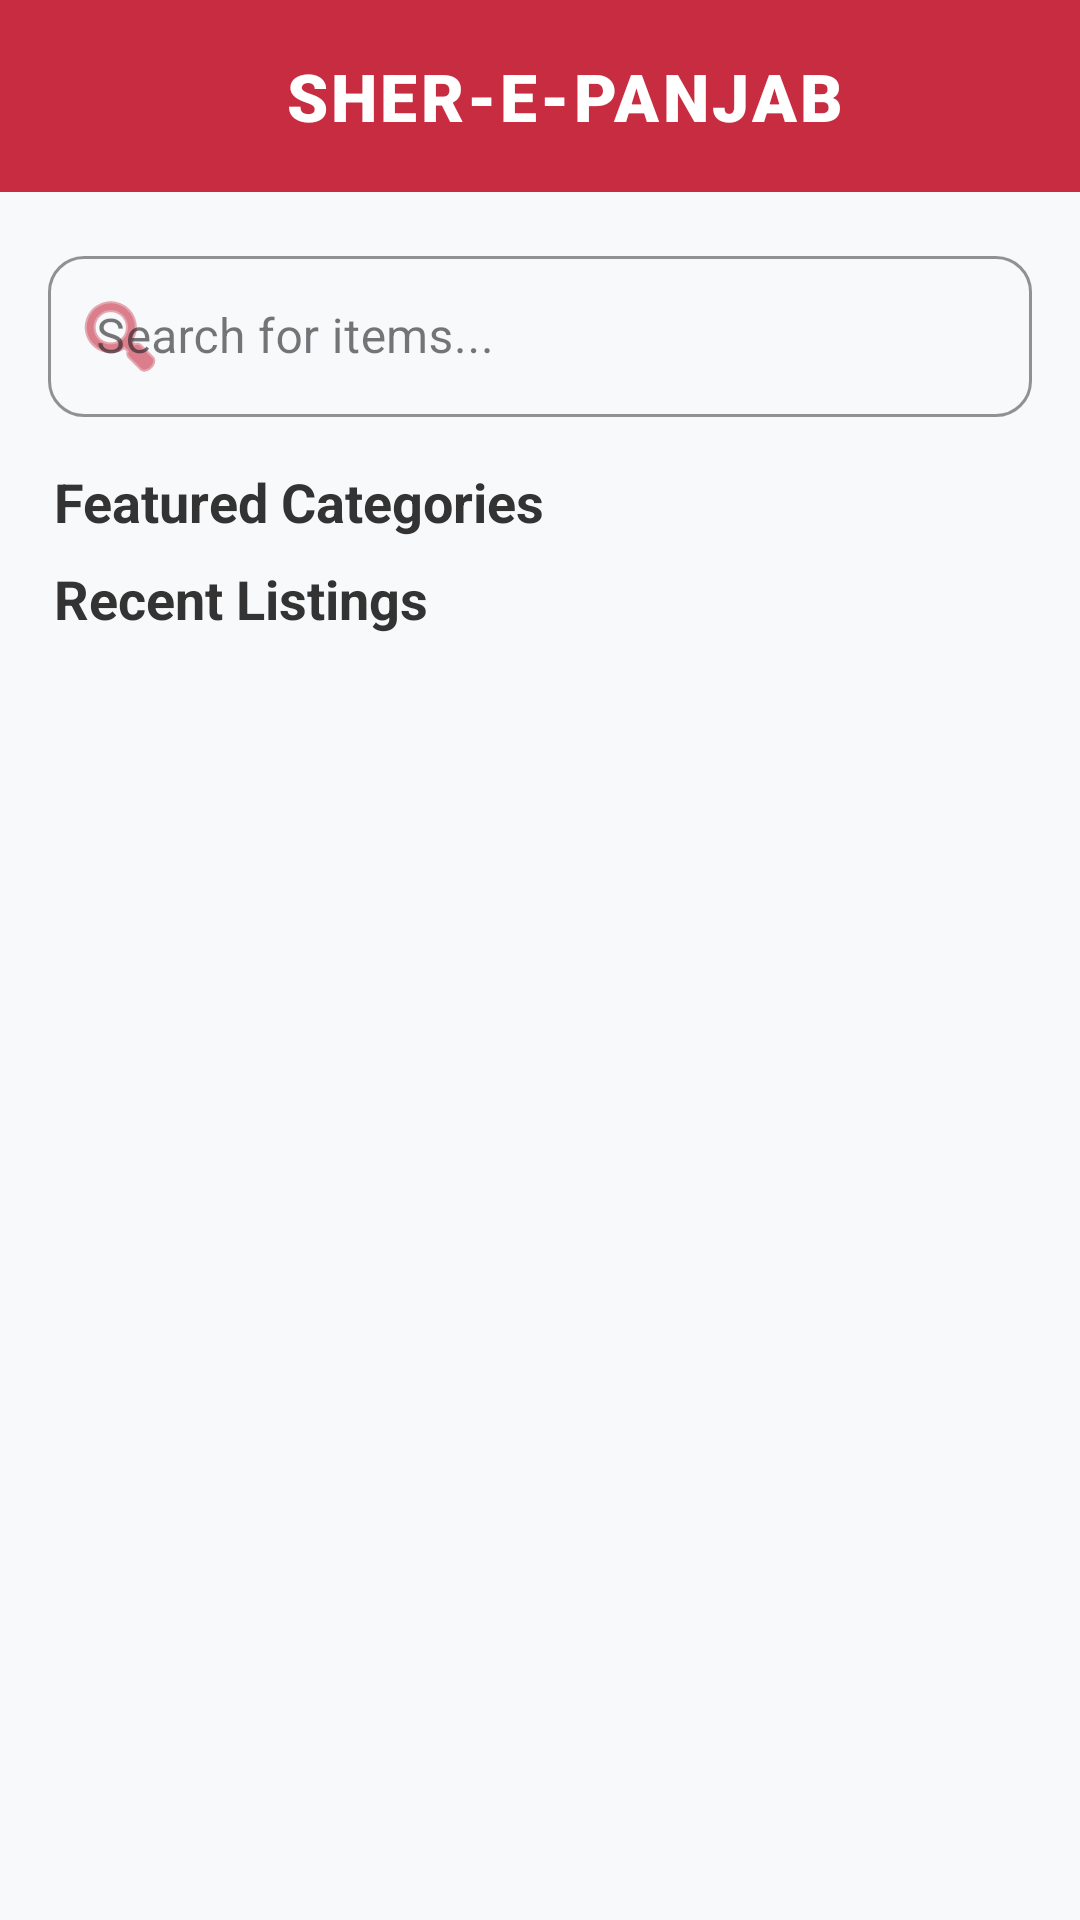

Layout XML and referenced resources for this Android screen:
<!-- AndroidManifest.xml: application theme Theme.Android2M_Sher_E_Panjab -->
<!-- res/layout/fragment_home.xml -->
<?xml version="1.0" encoding="utf-8"?>
<androidx.coordinatorlayout.widget.CoordinatorLayout
    xmlns:android="http://schemas.android.com/apk/res/android"
    xmlns:app="http://schemas.android.com/apk/res-auto"
    xmlns:tools="http://schemas.android.com/tools"
    android:layout_width="match_parent"
    android:layout_height="match_parent"
    android:background="#F8F9FA"
    tools:context=".BottomNavigation.HomeFragment">

    <com.google.android.material.appbar.AppBarLayout
        android:layout_width="match_parent"
        android:layout_height="wrap_content"
        android:background="@color/Main"
        app:elevation="4dp">

        <com.google.android.material.appbar.MaterialToolbar
            android:layout_width="match_parent"
            android:layout_height="?attr/actionBarSize">

            <TextView
                android:layout_width="match_parent"
                android:layout_height="wrap_content"
                android:gravity="center"
                android:text="SHER-E-PANJAB"
                android:textColor="@color/white"
                android:textSize="22sp"
                android:fontFamily="sans-serif-black"
                android:letterSpacing="0.05" />
        </com.google.android.material.appbar.MaterialToolbar>
    </com.google.android.material.appbar.AppBarLayout>

    <androidx.core.widget.NestedScrollView
        android:layout_width="match_parent"
        android:layout_height="match_parent"
        app:layout_behavior="@string/appbar_scrolling_view_behavior">

        <LinearLayout
            android:layout_width="match_parent"
            android:layout_height="wrap_content"
            android:orientation="vertical"
            android:paddingBottom="24dp">

            <com.google.android.material.textfield.TextInputLayout
                style="@style/Widget.MaterialComponents.TextInputLayout.OutlinedBox"
                android:layout_width="match_parent"
                android:layout_height="wrap_content"
                android:layout_margin="16dp"
                app:boxCornerRadiusBottomEnd="12dp"
                app:boxCornerRadiusBottomStart="12dp"
                app:boxCornerRadiusTopEnd="12dp"
                app:boxCornerRadiusTopStart="12dp"
                app:boxStrokeColor="#C72C41"
                app:hintTextColor="#C72C41"
                app:startIconDrawable="@android:drawable/ic_menu_search"
                app:startIconTint="#C72C41">

                <com.google.android.material.textfield.TextInputEditText
                    android:id="@+id/EdTx1"
                    android:layout_width="match_parent"
                    android:layout_height="wrap_content"
                    android:hint="Search for items..."
                    android:paddingStart="40dp"
                    android:inputType="text"
                    android:padding="16dp" />
            </com.google.android.material.textfield.TextInputLayout>

            <TextView
                android:layout_width="wrap_content"
                android:layout_height="wrap_content"
                android:layout_marginStart="18dp"
                android:layout_marginBottom="8dp"
                android:text="Featured Categories"
                android:textColor="#333333"
                android:textSize="18sp"
                android:textStyle="bold" />

            <androidx.recyclerview.widget.RecyclerView
                android:id="@+id/recyclerView"
                android:layout_width="match_parent"
                android:layout_height="wrap_content"
                android:nestedScrollingEnabled="false"
                android:paddingHorizontal="12dp"
                android:clipToPadding="false"
                tools:listitem="@android:layout/simple_list_item_1" />

            <TextView
                android:layout_width="wrap_content"
                android:layout_height="wrap_content"
                android:layout_marginHorizontal="18dp"
                android:text="Recent Listings"
                android:textColor="#333333"
                android:textSize="18sp"
                android:textStyle="bold" />

            <androidx.recyclerview.widget.RecyclerView
                android:id="@+id/recyclerView2"
                android:layout_width="match_parent"
                android:layout_height="wrap_content"
                android:nestedScrollingEnabled="false"
                android:clipToPadding="false"
                tools:listitem="@android:layout/simple_list_item_2" />

        </LinearLayout>
    </androidx.core.widget.NestedScrollView>

</androidx.coordinatorlayout.widget.CoordinatorLayout>
<!-- resources referenced by this layout -->
<resources>
  <color name="Main">#FFC72C41</color>
  <color name="white">#FFFFFFFF</color>
  <style name="Theme.Android2M_Sher_E_Panjab" parent="Base.Theme.Android2M_Sher_E_Panjab" />
  <style name="Base.Theme.Android2M_Sher_E_Panjab" parent="Theme.Material3.Light.NoActionBar">
          
          
      </style>
</resources>
